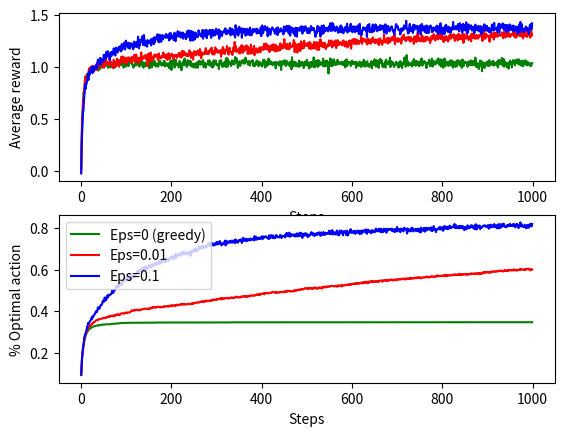

Reproduce this figure in Python.
"""Run the modified ten-armed bandit testbed as specified in exercise 2.5"""

import matplotlib.pyplot as plt
import numpy as np
from tqdm import tqdm


def run_k_arm_bandit(n_steps, n_arms, eps, alpha=None):
    """Run the K-arm bandit problem

    Parameters
    ----------
    n_steps: int
        The number of steps to run
    n_arms: int
        The number of arms (actions) in the problem
    eps: float
        The exploration probability
    alpha: float, optional
        The scaling factor. If left as None, then the scaling factor is defined as a_n(a) = 1/n

    Returns
    -------
    A tuple of the actions taken, rewards received, and the true action-values
    """
    qn_per_action = np.zeros(n_arms)
    action_counts = np.zeros(n_arms)

    # sample the true q* value per action from a unit Gaussian
    true_action_vals = np.random.randn(n_arms)

    # sample the rewards per action for each step
    # resulting array will have shape (n_steps, n_arms)
    sample_rewards = np.stack([np.random.normal(q_a, 1, n_steps) for q_a in true_action_vals]).T

    actions_taken = []
    rewards_received = []
    for rewards in sample_rewards:
        # exploration: choose random action with probability `eps`
        if np.random.rand() < eps:
            action = np.random.randint(0, n_arms)
        # exploitation: select the action with the highest current estimated value
        else:
            action = qn_per_action.argmax()
        curr_reward = rewards[action]

        # update the action count
        action_counts[action] += 1
        n = action_counts[action]

        # calculate the scaling factor if it is None
        alpha_val = (1 / n) if alpha is None else alpha

        # update the value estimates with the current reward
        q_n = qn_per_action[action]
        qn_per_action[action] = q_n + alpha_val * (curr_reward - q_n)

        actions_taken.append(action)
        rewards_received.append(curr_reward)

    return actions_taken, rewards_received, true_action_vals


def run_ten_armed_testbed(n_runs, n_steps, eps):
    actions = []
    rewards = []
    true_action_values = []
    for _ in tqdm(range(n_runs), desc=f'Running for epsilon = {eps}'):
        a, r, tav = run_k_arm_bandit(n_steps=n_steps, n_arms=10, eps=eps)
        actions.append(a)
        rewards.append(r)
        true_action_values.append(tav)
    actions = np.stack(actions)
    rewards = np.stack(rewards)
    true_action_values = np.stack(true_action_values)
    return actions, rewards, true_action_values


def main(n_runs=2000, n_steps=1000):
    # run the experiments
    actions_0, rewards_0, true_values_0 = run_ten_armed_testbed(n_runs, n_steps, 0)
    actions_1p, rewards_1p, true_values_1p = run_ten_armed_testbed(n_runs, n_steps, 0.01)
    actions_10p, rewards_10p, true_values_10p = run_ten_armed_testbed(n_runs, n_steps, 0.1)

    fig, (ax1, ax2) = plt.subplots(2, 1)

    # first plot: average reward over time
    mean_reward_per_step_0 = rewards_0.mean(axis=0)
    mean_reward_per_step_1p = rewards_1p.mean(axis=0)
    mean_reward_per_step_10p = rewards_10p.mean(axis=0)
    ax1.plot(range(n_steps), mean_reward_per_step_0, color='green', label='Eps=0 (greedy)')
    ax1.plot(range(n_steps), mean_reward_per_step_1p, color='red', label='Eps=0.01')
    ax1.plot(range(n_steps), mean_reward_per_step_10p, color='blue', label='Eps=0.1')
    ax1.set_xlabel('Steps')
    ax1.set_ylabel('Average reward')

    # second plot: optimal actions per step
    optimal_actions_0 = true_values_0.argmax(axis=1).reshape(-1, 1)
    optimal_actions_1p = true_values_1p.argmax(axis=1).reshape(-1, 1)
    optimal_actions_10p = true_values_10p.argmax(axis=1).reshape(-1, 1)

    percent_optimal_actions_0 = (actions_0 == optimal_actions_0).sum(axis=0) / actions_0.shape[0]
    percent_optimal_actions_1p = (actions_1p == optimal_actions_1p).sum(axis=0) / actions_1p.shape[0]
    percent_optimal_actions_10p = (actions_10p == optimal_actions_10p).sum(axis=0) / actions_10p.shape[0]

    ax2.plot(range(n_steps), percent_optimal_actions_0, color='green', label='Eps=0 (greedy)')
    ax2.plot(range(n_steps), percent_optimal_actions_1p, color='red', label='Eps=0.01')
    ax2.plot(range(n_steps), percent_optimal_actions_10p, color='blue', label='Eps=0.1')
    ax2.set_xlabel('Steps')
    ax2.set_ylabel('% Optimal action')

    plt.legend()
    plt.show()


if __name__ == '__main__':
    main()
